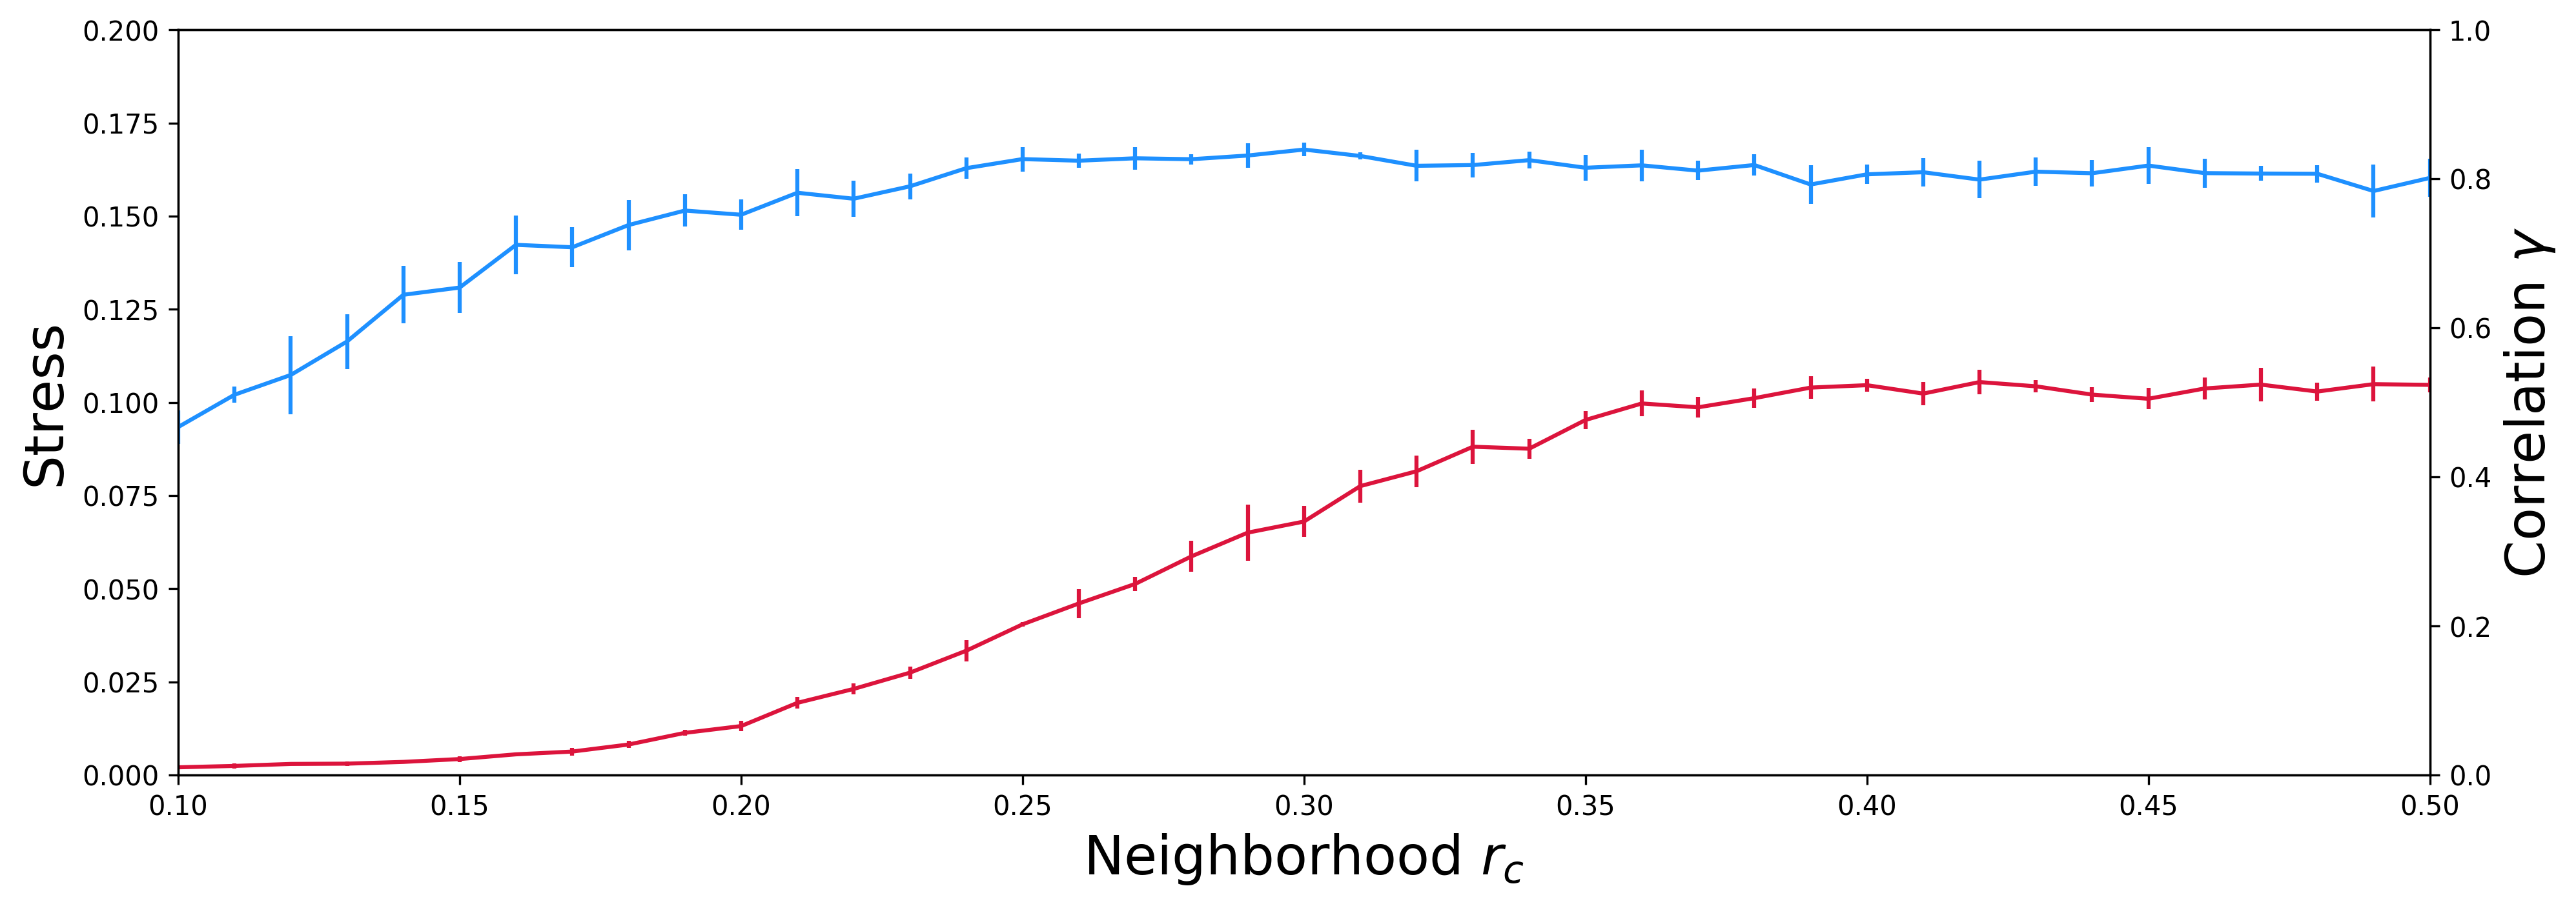

The table this chart was drawn from, first rows:
run, r_neighbor, n_iter, stress, correlation
1.0, 0.1, 5000, 0.002168, 0.4578
2.0, 0.1, 5000, 0.002114, 0.4966
3.0, 0.1, 5000, 0.001855, 0.4375
4.0, 0.1, 5000, 0.00202, 0.4814
5.0, 0.1, 5000, 0.002324, 0.4619
1.0, 0.11, 5000, 0.00143, 0.5063
2.0, 0.11, 5000, 0.002845, 0.5182
3.0, 0.11, 5000, 0.002693, 0.517
4.0, 0.11, 5000, 0.003271, 0.4928
5.0, 0.11, 5000, 0.002091, 0.5176
1.0, 0.12, 5000, 0.00245, 0.5906
2.0, 0.12, 5000, 0.003252, 0.4744
3.0, 0.12, 5000, 0.002908, 0.5454
4.0, 0.12, 5000, 0.003045, 0.4917
5.0, 0.12, 5000, 0.003343, 0.5824
1.0, 0.13, 5000, 0.003732, 0.5657
2.0, 0.13, 5000, 0.002167, 0.5683
3.0, 0.13, 5000, 0.00305, 0.6281
4.0, 0.13, 5000, 0.002913, 0.5368
5.0, 0.13, 5000, 0.00351, 0.6105
1.0, 0.14, 5000, 0.003964, 0.6191
2.0, 0.14, 5000, 0.003169, 0.6368
3.0, 0.14, 5000, 0.003836, 0.6758
4.0, 0.14, 5000, 0.003704, 0.6913
5.0, 0.14, 5000, 0.003052, 0.5994
1.0, 0.15, 5000, 0.00516, 0.6472
2.0, 0.15, 5000, 0.003788, 0.67
3.0, 0.15, 5000, 0.004908, 0.5983
4.0, 0.15, 5000, 0.003315, 0.6697
5.0, 0.15, 5000, 0.004385, 0.6857
1.0, 0.16, 5000, 0.005737, 0.6767
2.0, 0.16, 5000, 0.0049, 0.6848
3.0, 0.16, 5000, 0.006121, 0.6889
4.0, 0.16, 5000, 0.005109, 0.7629
5.0, 0.16, 5000, 0.006016, 0.744
1.0, 0.17, 5000, 0.005938, 0.6904
2.0, 0.17, 5000, 0.005958, 0.7248
3.0, 0.17, 5000, 0.00514, 0.7334
4.0, 0.17, 5000, 0.007854, 0.7219
5.0, 0.17, 5000, 0.006716, 0.6706
1.0, 0.18, 5000, 0.008727, 0.6839
2.0, 0.18, 5000, 0.008769, 0.7755
3.0, 0.18, 5000, 0.009028, 0.7445
4.0, 0.18, 5000, 0.006667, 0.7507
5.0, 0.18, 5000, 0.007859, 0.7355
1.0, 0.19, 5000, 0.01051, 0.766
2.0, 0.19, 5000, 0.01131, 0.7898
3.0, 0.19, 5000, 0.01198, 0.7334
4.0, 0.19, 5000, 0.0123, 0.7449
5.0, 0.19, 5000, 0.01058, 0.7532
1.0, 0.2, 5000, 0.01265, 0.7708
2.0, 0.2, 5000, 0.01142, 0.7711
3.0, 0.2, 5000, 0.01505, 0.7457
4.0, 0.2, 5000, 0.01308, 0.7495
5.0, 0.2, 5000, 0.0136, 0.7222
1.0, 0.21, 5000, 0.01691, 0.7885
2.0, 0.21, 5000, 0.01997, 0.8024
3.0, 0.21, 5000, 0.02028, 0.7315
4.0, 0.21, 5000, 0.0188, 0.7723
5.0, 0.21, 5000, 0.02101, 0.812
... 145 more rows
